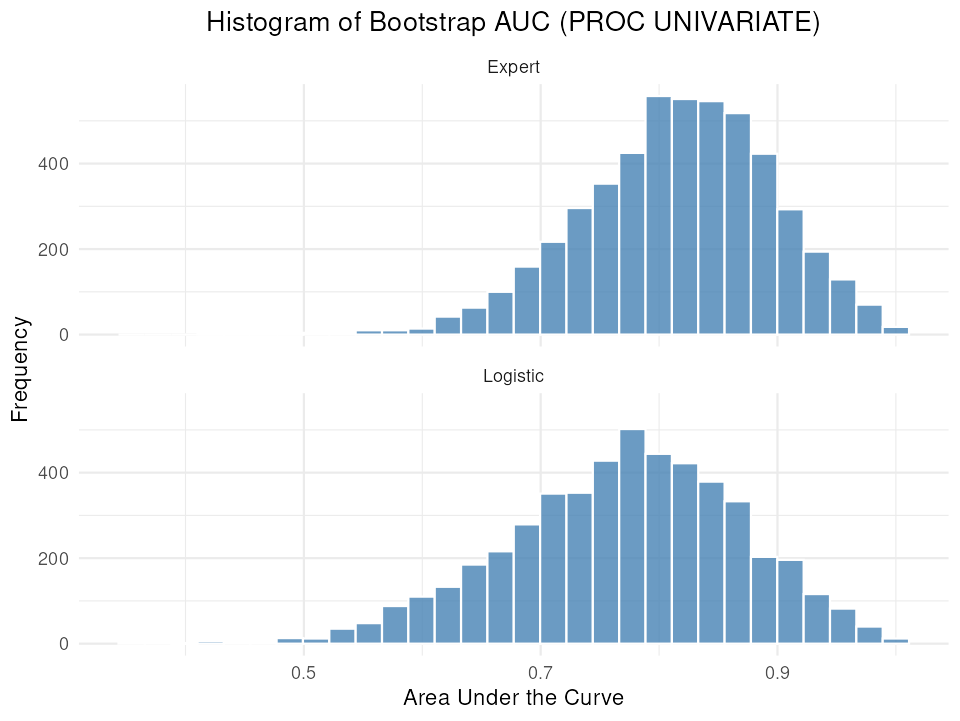

Values plotted in this chart, from the file beside it:
count, x, xmin, xmax, density, ncount, ndensity, flipped_aes, PANEL, group, y, ymin, ymax, colour, fill, linewidth, linetype, alpha, width
0, 0.3545, 0.3434, 0.3657, 0, 0, 0, FALSE, 1, -1, 0, 0, 0, white, steelblue, 0.5, 1, 0.8, 0.9
0, 0.3768, 0.3657, 0.3879, 0, 0, 0, FALSE, 1, -1, 0, 0, 0, white, steelblue, 0.5, 1, 0.8, 0.9
0, 0.3991, 0.3879, 0.4102, 0, 0, 0, FALSE, 1, -1, 0, 0, 0, white, steelblue, 0.5, 1, 0.8, 0.9
1, 0.4213, 0.4102, 0.4324, 0.008986, 0.001792, 0.001792, FALSE, 1, -1, 1, 0, 1, white, steelblue, 0.5, 1, 0.8, 0.9
1, 0.4436, 0.4324, 0.4547, 0.008986, 0.001792, 0.001792, FALSE, 1, -1, 1, 0, 1, white, steelblue, 0.5, 1, 0.8, 0.9
1, 0.4658, 0.4547, 0.477, 0.008986, 0.001792, 0.001792, FALSE, 1, -1, 1, 0, 1, white, steelblue, 0.5, 1, 0.8, 0.9
1, 0.4881, 0.477, 0.4992, 0.008986, 0.001792, 0.001792, FALSE, 1, -1, 1, 0, 1, white, steelblue, 0.5, 1, 0.8, 0.9
4, 0.5103, 0.4992, 0.5215, 0.03594, 0.007168, 0.007168, FALSE, 1, -1, 4, 0, 4, white, steelblue, 0.5, 1, 0.8, 0.9
3, 0.5326, 0.5215, 0.5437, 0.02696, 0.005376, 0.005376, FALSE, 1, -1, 3, 0, 3, white, steelblue, 0.5, 1, 0.8, 0.9
10, 0.5549, 0.5437, 0.566, 0.08986, 0.01792, 0.01792, FALSE, 1, -1, 10, 0, 10, white, steelblue, 0.5, 1, 0.8, 0.9
10, 0.5771, 0.566, 0.5882, 0.08986, 0.01792, 0.01792, FALSE, 1, -1, 10, 0, 10, white, steelblue, 0.5, 1, 0.8, 0.9
14, 0.5994, 0.5882, 0.6105, 0.1258, 0.02509, 0.02509, FALSE, 1, -1, 14, 0, 14, white, steelblue, 0.5, 1, 0.8, 0.9
42, 0.6216, 0.6105, 0.6328, 0.3774, 0.07527, 0.07527, FALSE, 1, -1, 42, 0, 42, white, steelblue, 0.5, 1, 0.8, 0.9
63, 0.6439, 0.6328, 0.655, 0.5661, 0.1129, 0.1129, FALSE, 1, -1, 63, 0, 63, white, steelblue, 0.5, 1, 0.8, 0.9
100, 0.6661, 0.655, 0.6773, 0.8986, 0.1792, 0.1792, FALSE, 1, -1, 100, 0, 100, white, steelblue, 0.5, 1, 0.8, 0.9
159, 0.6884, 0.6773, 0.6995, 1.429, 0.2849, 0.2849, FALSE, 1, -1, 159, 0, 159, white, steelblue, 0.5, 1, 0.8, 0.9
217, 0.7107, 0.6995, 0.7218, 1.95, 0.3889, 0.3889, FALSE, 1, -1, 217, 0, 217, white, steelblue, 0.5, 1, 0.8, 0.9
296, 0.7329, 0.7218, 0.744, 2.66, 0.5305, 0.5305, FALSE, 1, -1, 296, 0, 296, white, steelblue, 0.5, 1, 0.8, 0.9
353, 0.7552, 0.744, 0.7663, 3.172, 0.6326, 0.6326, FALSE, 1, -1, 353, 0, 353, white, steelblue, 0.5, 1, 0.8, 0.9
425, 0.7774, 0.7663, 0.7886, 3.819, 0.7616, 0.7616, FALSE, 1, -1, 425, 0, 425, white, steelblue, 0.5, 1, 0.8, 0.9
558, 0.7997, 0.7886, 0.8108, 5.014, 1, 1, FALSE, 1, -1, 558, 0, 558, white, steelblue, 0.5, 1, 0.8, 0.9
551, 0.8219, 0.8108, 0.8331, 4.951, 0.9875, 0.9875, FALSE, 1, -1, 551, 0, 551, white, steelblue, 0.5, 1, 0.8, 0.9
546, 0.8442, 0.8331, 0.8553, 4.906, 0.9785, 0.9785, FALSE, 1, -1, 546, 0, 546, white, steelblue, 0.5, 1, 0.8, 0.9
518, 0.8665, 0.8553, 0.8776, 4.655, 0.9283, 0.9283, FALSE, 1, -1, 518, 0, 518, white, steelblue, 0.5, 1, 0.8, 0.9
423, 0.8887, 0.8776, 0.8998, 3.801, 0.7581, 0.7581, FALSE, 1, -1, 423, 0, 423, white, steelblue, 0.5, 1, 0.8, 0.9
293, 0.911, 0.8998, 0.9221, 2.633, 0.5251, 0.5251, FALSE, 1, -1, 293, 0, 293, white, steelblue, 0.5, 1, 0.8, 0.9
194, 0.9332, 0.9221, 0.9444, 1.743, 0.3477, 0.3477, FALSE, 1, -1, 194, 0, 194, white, steelblue, 0.5, 1, 0.8, 0.9
129, 0.9555, 0.9444, 0.9666, 1.159, 0.2312, 0.2312, FALSE, 1, -1, 129, 0, 129, white, steelblue, 0.5, 1, 0.8, 0.9
70, 0.9777, 0.9666, 0.9889, 0.629, 0.1254, 0.1254, FALSE, 1, -1, 70, 0, 70, white, steelblue, 0.5, 1, 0.8, 0.9
18, 1, 0.9889, 1.011, 0.1617, 0.03226, 0.03226, FALSE, 1, -1, 18, 0, 18, white, steelblue, 0.5, 1, 0.8, 0.9
3, 0.3545, 0.3434, 0.3657, 0.02696, 0.005976, 0.005976, FALSE, 2, -1, 3, 0, 3, white, steelblue, 0.5, 1, 0.8, 0.9
2, 0.3768, 0.3657, 0.3879, 0.01797, 0.003984, 0.003984, FALSE, 2, -1, 2, 0, 2, white, steelblue, 0.5, 1, 0.8, 0.9
1, 0.3991, 0.3879, 0.4102, 0.008986, 0.001992, 0.001992, FALSE, 2, -1, 1, 0, 1, white, steelblue, 0.5, 1, 0.8, 0.9
6, 0.4213, 0.4102, 0.4324, 0.05392, 0.01195, 0.01195, FALSE, 2, -1, 6, 0, 6, white, steelblue, 0.5, 1, 0.8, 0.9
5, 0.4436, 0.4324, 0.4547, 0.04493, 0.00996, 0.00996, FALSE, 2, -1, 5, 0, 5, white, steelblue, 0.5, 1, 0.8, 0.9
3, 0.4658, 0.4547, 0.477, 0.02696, 0.005976, 0.005976, FALSE, 2, -1, 3, 0, 3, white, steelblue, 0.5, 1, 0.8, 0.9
13, 0.4881, 0.477, 0.4992, 0.1168, 0.0259, 0.0259, FALSE, 2, -1, 13, 0, 13, white, steelblue, 0.5, 1, 0.8, 0.9
12, 0.5103, 0.4992, 0.5215, 0.1078, 0.0239, 0.0239, FALSE, 2, -1, 12, 0, 12, white, steelblue, 0.5, 1, 0.8, 0.9
35, 0.5326, 0.5215, 0.5437, 0.3145, 0.06972, 0.06972, FALSE, 2, -1, 35, 0, 35, white, steelblue, 0.5, 1, 0.8, 0.9
48, 0.5549, 0.5437, 0.566, 0.4313, 0.09562, 0.09562, FALSE, 2, -1, 48, 0, 48, white, steelblue, 0.5, 1, 0.8, 0.9
88, 0.5771, 0.566, 0.5882, 0.7908, 0.1753, 0.1753, FALSE, 2, -1, 88, 0, 88, white, steelblue, 0.5, 1, 0.8, 0.9
110, 0.5994, 0.5882, 0.6105, 0.9885, 0.2191, 0.2191, FALSE, 2, -1, 110, 0, 110, white, steelblue, 0.5, 1, 0.8, 0.9
133, 0.6216, 0.6105, 0.6328, 1.195, 0.2649, 0.2649, FALSE, 2, -1, 133, 0, 133, white, steelblue, 0.5, 1, 0.8, 0.9
185, 0.6439, 0.6328, 0.655, 1.662, 0.3685, 0.3685, FALSE, 2, -1, 185, 0, 185, white, steelblue, 0.5, 1, 0.8, 0.9
216, 0.6661, 0.655, 0.6773, 1.941, 0.4303, 0.4303, FALSE, 2, -1, 216, 0, 216, white, steelblue, 0.5, 1, 0.8, 0.9
279, 0.6884, 0.6773, 0.6995, 2.507, 0.5558, 0.5558, FALSE, 2, -1, 279, 0, 279, white, steelblue, 0.5, 1, 0.8, 0.9
351, 0.7107, 0.6995, 0.7218, 3.154, 0.6992, 0.6992, FALSE, 2, -1, 351, 0, 351, white, steelblue, 0.5, 1, 0.8, 0.9
353, 0.7329, 0.7218, 0.744, 3.172, 0.7032, 0.7032, FALSE, 2, -1, 353, 0, 353, white, steelblue, 0.5, 1, 0.8, 0.9
428, 0.7552, 0.744, 0.7663, 3.846, 0.8526, 0.8526, FALSE, 2, -1, 428, 0, 428, white, steelblue, 0.5, 1, 0.8, 0.9
502, 0.7774, 0.7663, 0.7886, 4.511, 1, 1, FALSE, 2, -1, 502, 0, 502, white, steelblue, 0.5, 1, 0.8, 0.9
444, 0.7997, 0.7886, 0.8108, 3.99, 0.8845, 0.8845, FALSE, 2, -1, 444, 0, 444, white, steelblue, 0.5, 1, 0.8, 0.9
422, 0.8219, 0.8108, 0.8331, 3.792, 0.8406, 0.8406, FALSE, 2, -1, 422, 0, 422, white, steelblue, 0.5, 1, 0.8, 0.9
379, 0.8442, 0.8331, 0.8553, 3.406, 0.755, 0.755, FALSE, 2, -1, 379, 0, 379, white, steelblue, 0.5, 1, 0.8, 0.9
333, 0.8665, 0.8553, 0.8776, 2.992, 0.6633, 0.6633, FALSE, 2, -1, 333, 0, 333, white, steelblue, 0.5, 1, 0.8, 0.9
203, 0.8887, 0.8776, 0.8998, 1.824, 0.4044, 0.4044, FALSE, 2, -1, 203, 0, 203, white, steelblue, 0.5, 1, 0.8, 0.9
196, 0.911, 0.8998, 0.9221, 1.761, 0.3904, 0.3904, FALSE, 2, -1, 196, 0, 196, white, steelblue, 0.5, 1, 0.8, 0.9
116, 0.9332, 0.9221, 0.9444, 1.042, 0.2311, 0.2311, FALSE, 2, -1, 116, 0, 116, white, steelblue, 0.5, 1, 0.8, 0.9
82, 0.9555, 0.9444, 0.9666, 0.7368, 0.1633, 0.1633, FALSE, 2, -1, 82, 0, 82, white, steelblue, 0.5, 1, 0.8, 0.9
40, 0.9777, 0.9666, 0.9889, 0.3594, 0.07968, 0.07968, FALSE, 2, -1, 40, 0, 40, white, steelblue, 0.5, 1, 0.8, 0.9
12, 1, 0.9889, 1.011, 0.1078, 0.0239, 0.0239, FALSE, 2, -1, 12, 0, 12, white, steelblue, 0.5, 1, 0.8, 0.9
